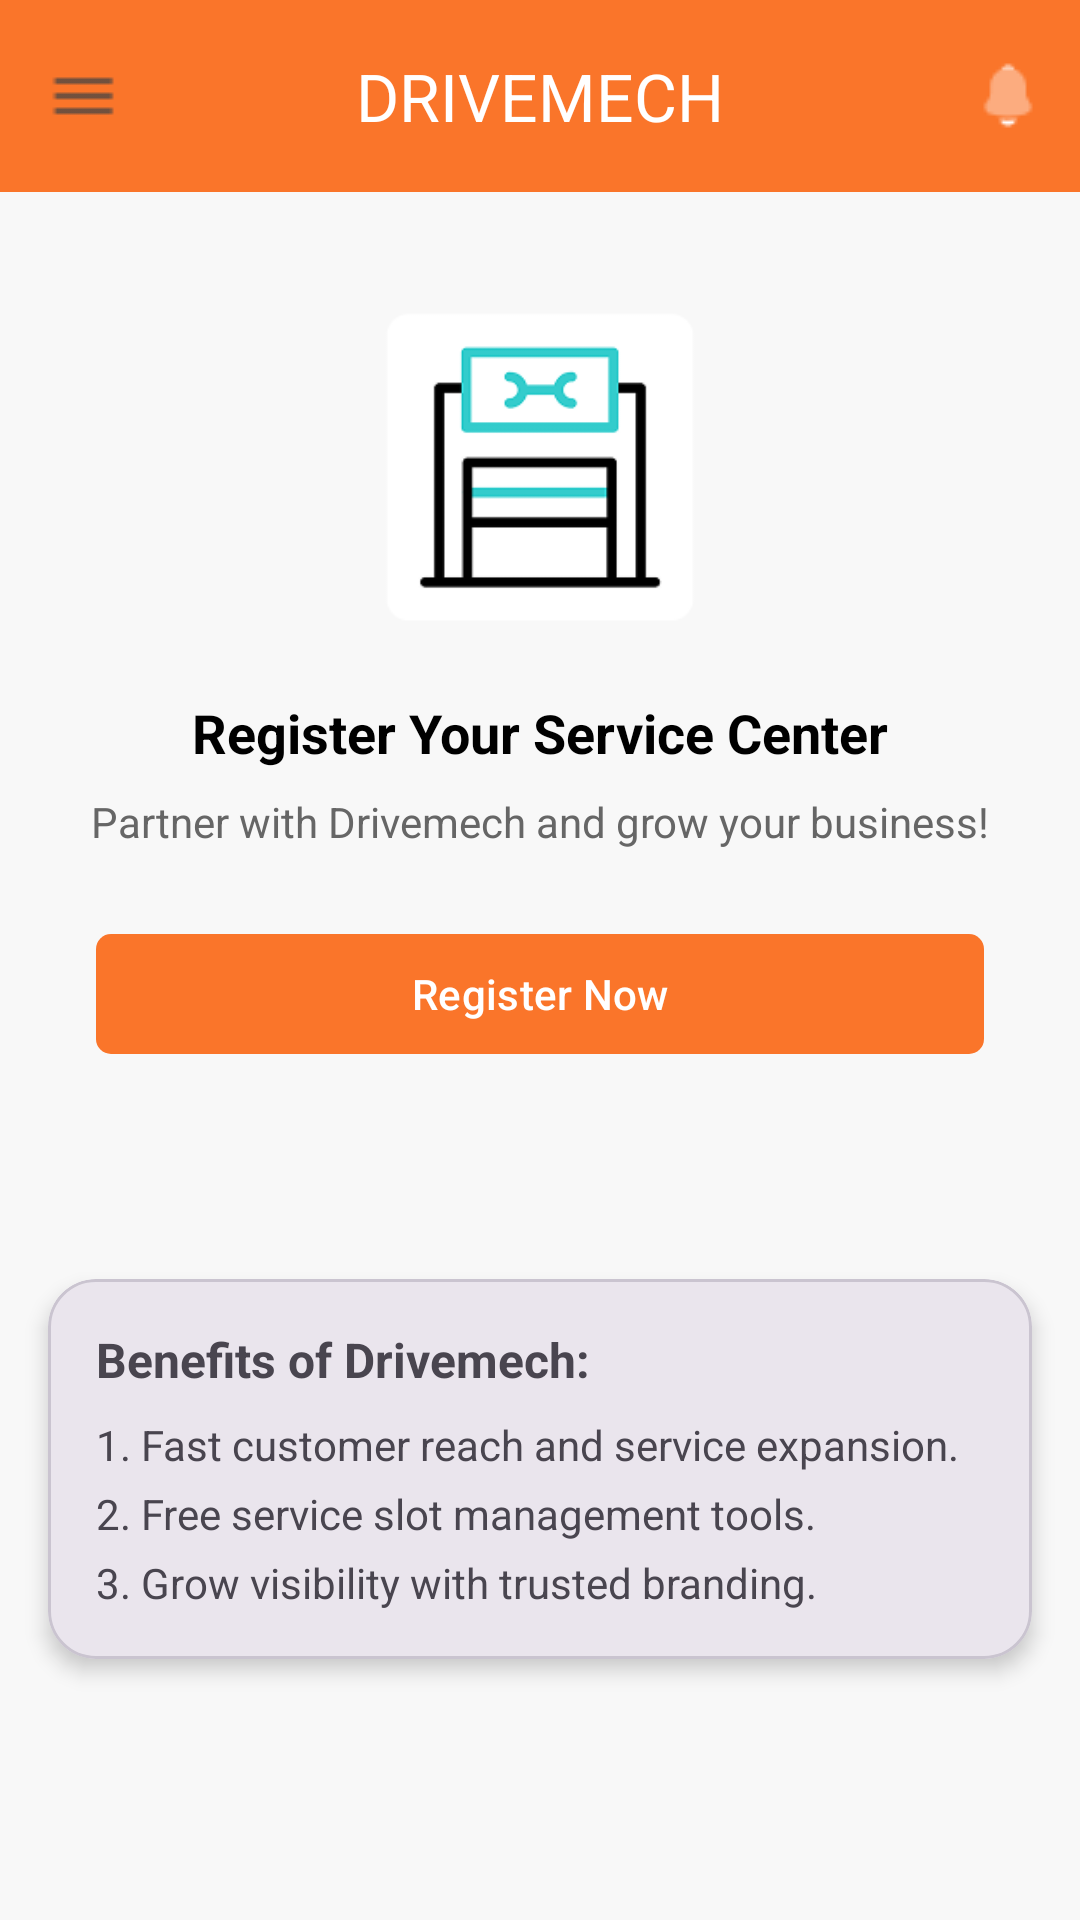

Android layout source for this screen:
<!-- AndroidManifest.xml: application theme Theme.DriveMech -->
<!-- res/layout/activity_home_screen.xml -->
<?xml version="1.0" encoding="utf-8"?>
<androidx.coordinatorlayout.widget.CoordinatorLayout
    xmlns:android="http://schemas.android.com/apk/res/android"
    xmlns:app="http://schemas.android.com/apk/res-auto"
    xmlns:tools="http://schemas.android.com/tools"
    android:id="@+id/mainLayout"
    android:layout_width="match_parent"
    android:layout_height="match_parent"
    android:background="#F8F8F8"
    tools:context=".Ui.HomeScreen">

    <ScrollView
        android:layout_width="match_parent"
        android:layout_height="match_parent"
        android:fillViewport="true">

        <androidx.constraintlayout.widget.ConstraintLayout
            android:layout_width="match_parent"
            android:layout_height="wrap_content"
            android:paddingBottom="16dp">


            <com.google.android.material.appbar.MaterialToolbar
                android:id="@+id/topAppBar"
                android:layout_width="0dp"
                android:layout_height="wrap_content"
                android:background="@color/enabledButtonColor"
                android:title="DRIVEMECH"
                android:titleTextColor="@android:color/white"
                app:menu="@menu/top_app_bar_menu"
                app:navigationIcon="@drawable/menu"
                app:titleCentered="true"
                app:title="DRIVEMECH"
                app:titleTextColor="@color/white"
                app:layout_constraintTop_toTopOf="parent"
                app:layout_constraintStart_toStartOf="parent"
                app:layout_constraintEnd_toEndOf="parent"/>



            
            <ImageView
                android:id="@+id/centerImage"
                android:layout_width="120dp"
                android:layout_height="120dp"
                android:layout_marginTop="32dp"
                android:contentDescription="Garage Icon"
                app:srcCompat="@drawable/frame"
                app:layout_constraintTop_toBottomOf="@id/topAppBar"
                app:layout_constraintStart_toStartOf="parent"
                app:layout_constraintEnd_toEndOf="parent" />

            
            <TextView
                android:id="@+id/headingText"
                android:layout_width="wrap_content"
                android:layout_height="wrap_content"
                android:text="Register Your Service Center"
                android:textSize="18sp"
                android:textStyle="bold"
                android:textColor="@android:color/black"
                android:layout_marginTop="16dp"
                app:layout_constraintTop_toBottomOf="@id/centerImage"
                app:layout_constraintStart_toStartOf="parent"
                app:layout_constraintEnd_toEndOf="parent" />

            
            <TextView
                android:id="@+id/subText"
                android:layout_width="wrap_content"
                android:layout_height="wrap_content"
                android:text="Partner with Drivemech and grow your business!"
                android:textSize="14sp"
                android:textColor="#666666"
                android:layout_marginTop="8dp"
                app:layout_constraintTop_toBottomOf="@id/headingText"
                app:layout_constraintStart_toStartOf="parent"
                app:layout_constraintEnd_toEndOf="parent" />

            
            <com.google.android.material.button.MaterialButton
                android:id="@+id/registerButton"
                android:layout_width="0dp"
                android:layout_height="wrap_content"
                android:text="Register Now"
                app:cornerRadius="5dp"
                android:layout_marginTop="24dp"
                android:layout_marginStart="32dp"
                android:layout_marginEnd="32dp"
                app:layout_constraintTop_toBottomOf="@id/subText"
                app:layout_constraintStart_toStartOf="parent"
                app:layout_constraintEnd_toEndOf="parent"
                app:backgroundTint="@color/enabledButtonColor"
                android:textColor="@android:color/white" />

            
            <com.google.android.material.card.MaterialCardView
                android:id="@+id/benefitsCard"
                android:layout_width="0dp"
                android:layout_height="wrap_content"
                android:layout_margin="16dp"
                app:cardCornerRadius="16dp"
                app:cardElevation="4dp"
                app:layout_constraintTop_toBottomOf="@id/registerButton"
                app:layout_constraintStart_toStartOf="parent"
                app:layout_constraintEnd_toEndOf="parent"
                app:layout_constraintBottom_toBottomOf="parent">

                <LinearLayout
                    android:orientation="vertical"
                    android:padding="16dp"
                    android:layout_width="match_parent"
                    android:layout_height="wrap_content">

                    <TextView
                        android:id="@+id/benefitsTitle"
                        android:text="Benefits of Drivemech:"
                        android:textStyle="bold"
                        android:textSize="16sp"
                        android:layout_width="wrap_content"
                        android:layout_height="wrap_content" />

                    <TextView
                        android:layout_width="wrap_content"
                        android:layout_height="wrap_content"
                        android:text="@string/_1_fast_customer_reach_and_service_expansion"
                        android:layout_marginTop="8dp" />
                    <TextView
                        android:layout_width="wrap_content"
                        android:layout_height="wrap_content"
                        android:text="@string/_2_free_service_slot_management_tools"
                        android:layout_marginTop="4dp" />
                    <TextView
                        android:layout_width="wrap_content"
                        android:layout_height="wrap_content"
                        android:text="@string/_3_grow_visibility_with_trusted_branding"
                        android:layout_marginTop="4dp" />
                </LinearLayout>
            </com.google.android.material.card.MaterialCardView>

        </androidx.constraintlayout.widget.ConstraintLayout>
    </ScrollView>

</androidx.coordinatorlayout.widget.CoordinatorLayout>
<!-- resources referenced by this layout -->
<resources>
  <color name="enabledButtonColor">#FA752A</color>
  <color name="white">#FFFFFFFF</color>
  <!-- drawable frame: png bitmap (drawable, 3962 bytes) -->
  <!-- drawable menu: png bitmap (drawable, 165 bytes) -->
  <string name="_1_fast_customer_reach_and_service_expansion">1. Fast customer reach and service expansion.</string>
  <string name="_2_free_service_slot_management_tools">2. Free service slot management tools.</string>
  <string name="_3_grow_visibility_with_trusted_branding">3. Grow visibility with trusted branding.</string>
  <style name="Theme.DriveMech" parent="Base.Theme.DriveMech" />
  <style name="Base.Theme.DriveMech" parent="Theme.Material3.DayNight.NoActionBar">
          
          
          <item name="android:statusBarColor" tools:targetApi="l">@color/backcolrwhite</item>
          <item name="android:popupMenuStyle">@style/AppTheme.PopupOverlay</item>
          <item name="colorPrimary">@color/txt</item>
          <item name="colorPrimaryVariant">@color/txt</item>
          <item name="colorSecondary">@color/black</item>
          <item name="colorSecondaryVariant">@color/black</item>
          <item name="popupMenuBackground">@color/white</item>
          <item name="android:forceDarkAllowed" tools:targetApi="q">false</item>
      </style>
  <color name="backcolrwhite">#F7F9FC</color>
  <style name="AppTheme.PopupOverlay" parent="ThemeOverlay.MaterialComponents.Light">
          <item name="android:colorBackground">@color/white</item>
      </style>
  <color name="txt">#333B4A</color>
  <color name="black">#FF000000</color>
</resources>
